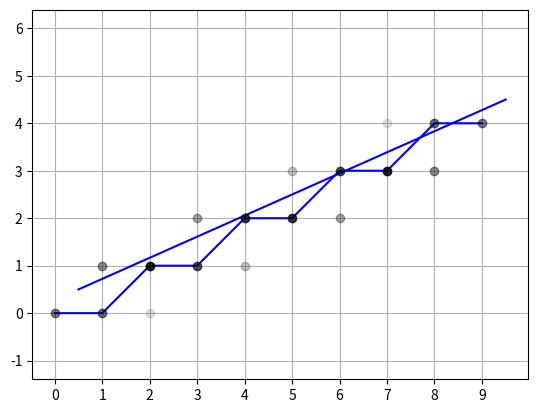

Reproduce this figure in Python.
import matplotlib.pyplot as plt


def sign(d):
    if d > 0 or d < 0:
        return 1
    else:
        return 0


def cda(x_1, x_2, y_1, y_2):
    length = max(abs(x_2 - x_1), abs(y_2 - y_1))
    x_coords = []
    y_coords = []
    if abs(x_2 - x_1) > abs(y_2 - y_1):
        dx = 1
        dy = (y_2 - y_1) / length
    else:
        dy = 1
        dx = (x_2 - x_1) / length

    x = x_1 + 0.5 * sign(dx)
    y = y_1 + 0.5 * sign(dy)

    x_coords.append(x)
    y_coords.append(y)

    i = 0
    while i < length:

        x += dx
        y += dy
        x_coords.append(x)
        y_coords.append(y)
        i += 1

    plt.plot(x_coords, y_coords, 'b-')
    plt.grid(True)
    plt.gca().xaxis.set_major_locator(plt.MultipleLocator(1))
    plt.gca().yaxis.set_major_locator(plt.MultipleLocator(1))

    plt.show()

def br(x_1, x_2, y_1, y_2):
    x = x_1
    y = y_1
    del_x = x_2 - x_1
    del_y = y_2 - y_1
    e = 2 * del_y - del_x
    x_coords = []
    y_coords = []
    x_coords.append(x)
    y_coords.append(y)
    i = 1
    while i <= del_x:
        if e>=0:
            y += 1
            e -= 2 * del_x
        x += 1
        e += 2 * del_y

        x_coords.append(x)
        y_coords.append(y)
        i += 1

    plt.plot(x_coords, y_coords, 'b-')
    plt.grid(True)
    plt.gca().xaxis.set_major_locator(plt.MultipleLocator(1))
    plt.gca().yaxis.set_major_locator(plt.MultipleLocator(1))
    plt.show()


def wu_line(x1, x2, y1, y2):
    # Ensure coordinates are integers
    x1, y1, x2, y2 = map(int, [x1, y1, x2, y2])

    # Determine if line is steep (|m| > 1)
    steep = abs(y2 - y1) > abs(x2 - x1)

    # If line is steep, transpose coordinates
    if steep:
        x1, y1 = y1, x1
        x2, y2 = y2, x2

    # If line goes right to left, swap points
    if x1 > x2:
        x1, x2 = x2, x1
        y1, y2 = y2, y1

    # Calculate differences and step
    dx = x2 - x1
    dy = y2 - y1

    if dx == 0:
        gradient = 1
    else:
        gradient = dy / dx

    # Handle first endpoint
    xend = round(x1)
    yend = y1 + gradient * (xend - x1)
    xgap = 1 - ((x1 + 0.5) - int(x1))
    xpxl1 = xend
    ypxl1 = int(yend)

    if steep:
        plt.plot(ypxl1, xpxl1, 'ko', alpha=(1 - (yend - int(yend))) * xgap)
        plt.plot(ypxl1 + 1, xpxl1, 'ko', alpha=(yend - int(yend)) * xgap)
    else:
        plt.plot(xpxl1, ypxl1, 'ko', alpha=(1 - (yend - int(yend))) * xgap)
        plt.plot(xpxl1, ypxl1 + 1, 'ko', alpha=(yend - int(yend)) * xgap)

    intery = yend + gradient

    # Handle second endpoint
    xend = round(x2)
    yend = y2 + gradient * (xend - x2)
    xgap = (x2 + 0.5) - int(x2)
    xpxl2 = xend
    ypxl2 = int(yend)

    if steep:
        plt.plot(ypxl2, xpxl2, 'ko', alpha=(1 - (yend - int(yend))) * xgap)
        plt.plot(ypxl2 + 1, xpxl2, 'ko', alpha=(yend - int(yend)) * xgap)
    else:
        plt.plot(xpxl2, ypxl2, 'ko', alpha=(1 - (yend - int(yend))) * xgap)
        plt.plot(xpxl2, ypxl2 + 1, 'ko', alpha=(yend - int(yend)) * xgap)

    # Main loop
    if steep:
        for x in range(xpxl1 + 1, xpxl2):
            plt.plot(int(intery), x, 'ko', alpha=1 - (intery - int(intery)))
            plt.plot(int(intery) + 1, x, 'ko', alpha=intery - int(intery))
            intery += gradient
    else:
        for x in range(xpxl1 + 1, xpxl2):
            plt.plot(x, int(intery), 'ko', alpha=1 - (intery - int(intery)))
            plt.plot(x, int(intery) + 1, 'ko', alpha=intery - int(intery))
            intery += gradient

    # Set equal aspect ratio and display
    plt.axis('equal')
    plt.grid(True)
    plt.show()

if __name__ == "__main__":
    cda(0, 9, 0, 4)
    br(0,9,0,4)
    wu_line(0, 9, 0, 4)
